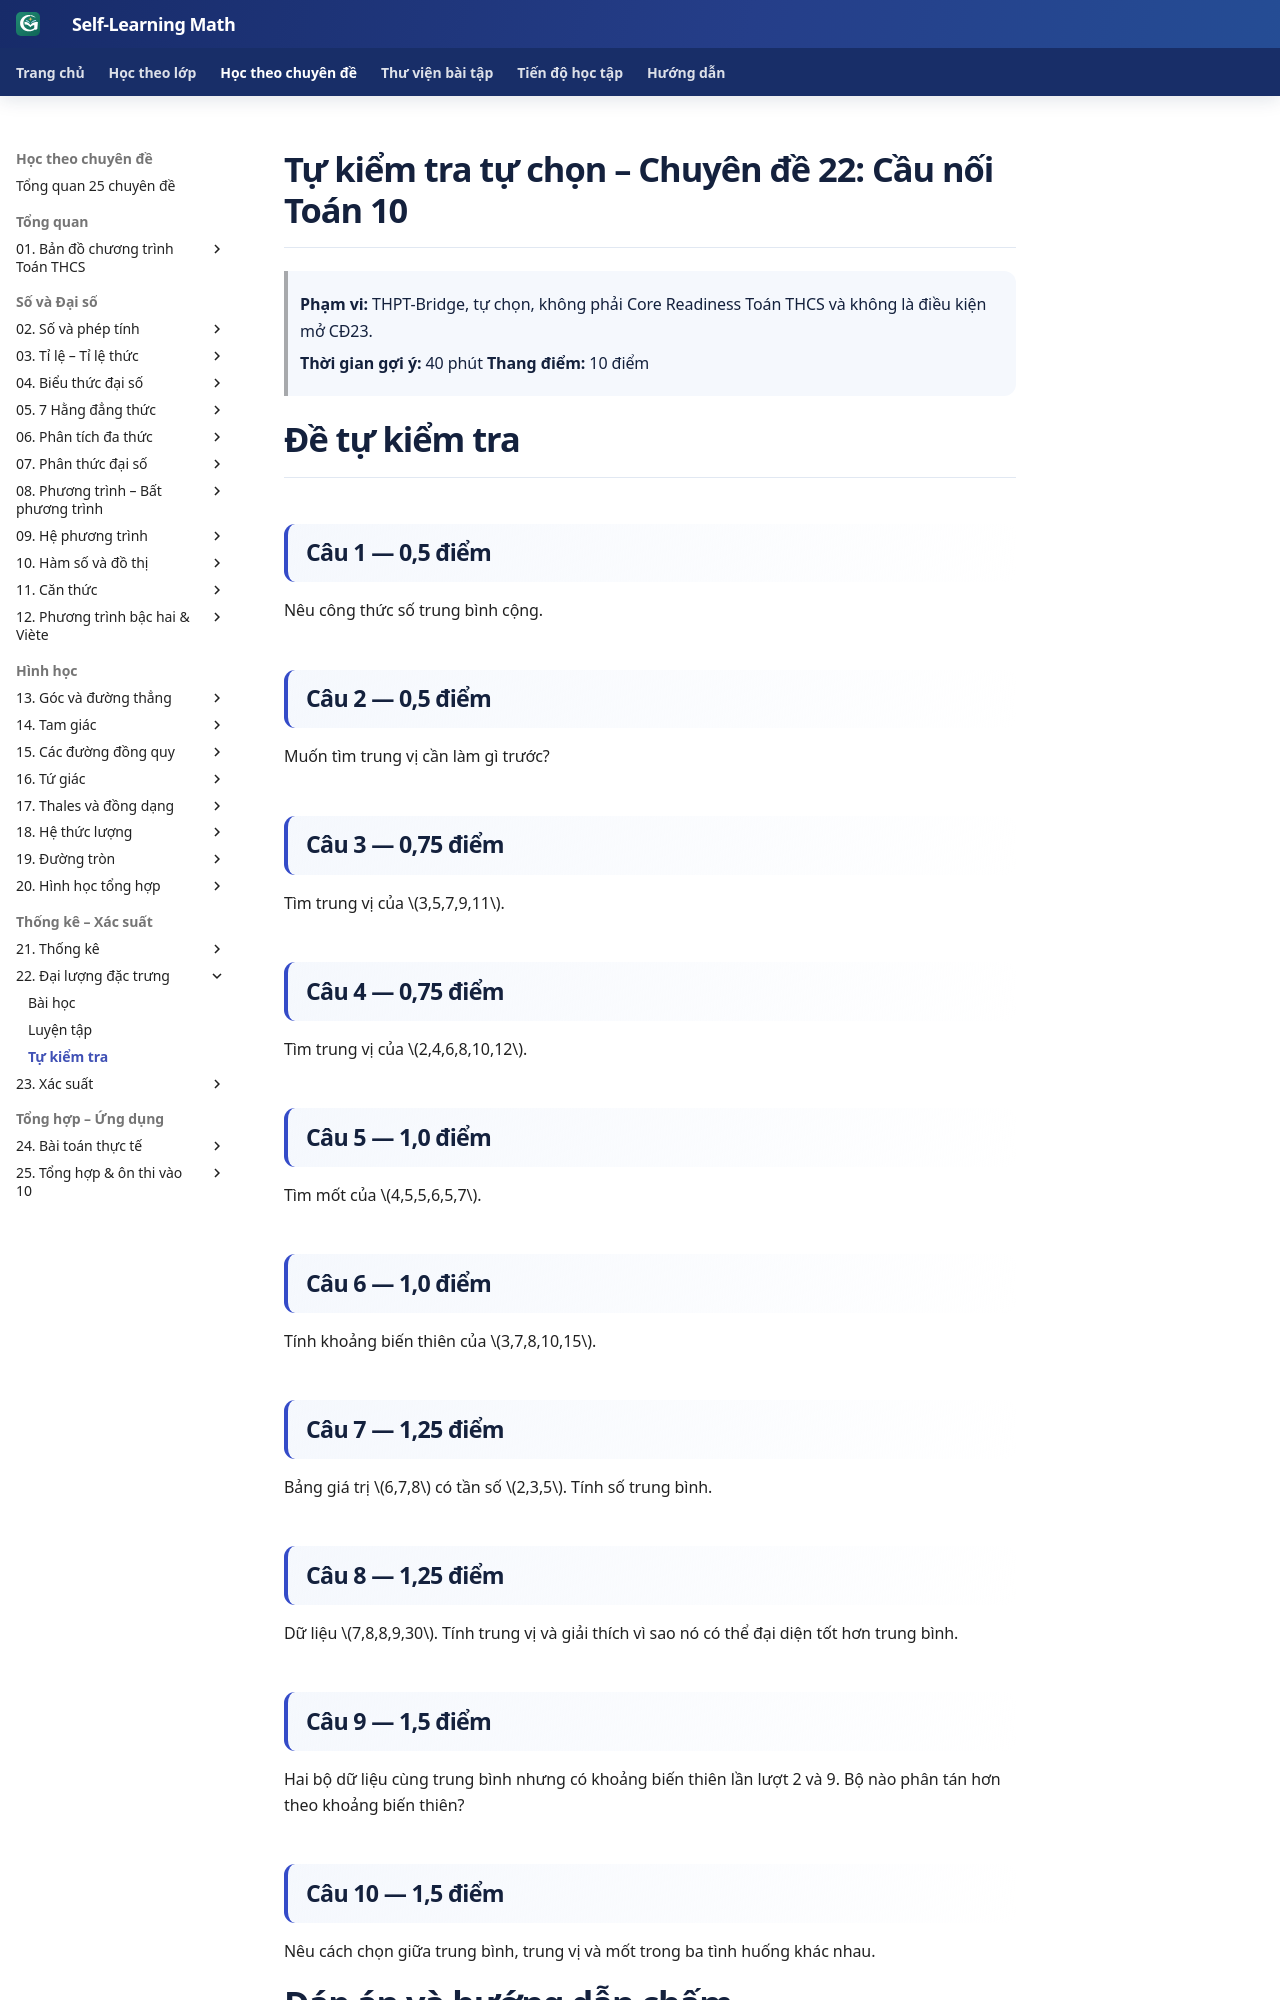

repository: TMA2015/roadmap-toan-thcs · page: kien-thuc/22-dai-luong-dac-trung/tu-kiem-tra/index.html · generator: mkdocs

# Tự kiểm tra tự chọn – Chuyên đề 22: Cầu nối Toán 10

> **Phạm vi:** THPT-Bridge, tự chọn, không phải Core Readiness Toán THCS và không là điều kiện mở CĐ23.
>
> **Thời gian gợi ý:** 40 phút
> **Thang điểm:** 10 điểm

# Đề tự kiểm tra

## Câu 1 — 0,5 điểm
Nêu công thức số trung bình cộng.

## Câu 2 — 0,5 điểm
Muốn tìm trung vị cần làm gì trước?

## Câu 3 — 0,75 điểm
Tìm trung vị của \(3,5,7,9,11\).

## Câu 4 — 0,75 điểm
Tìm trung vị của \(2,4,6,8,10,12\).

## Câu 5 — 1,0 điểm
Tìm mốt của \(4,5,5,6,5,7\).

## Câu 6 — 1,0 điểm
Tính khoảng biến thiên của \(3,7,8,10,15\).

## Câu 7 — 1,25 điểm
Bảng giá trị \(6,7,8\) có tần số \(2,3,5\). Tính số trung bình.

## Câu 8 — 1,25 điểm
Dữ liệu \(7,8,8,9,30\). Tính trung vị và giải thích vì sao nó có thể đại diện tốt hơn trung bình.

## Câu 9 — 1,5 điểm
Hai bộ dữ liệu cùng trung bình nhưng có khoảng biến thiên lần lượt 2 và 9. Bộ nào phân tán hơn theo khoảng biến thiên?

## Câu 10 — 1,5 điểm
Nêu cách chọn giữa trung bình, trung vị và mốt trong ba tình huống khác nhau.
